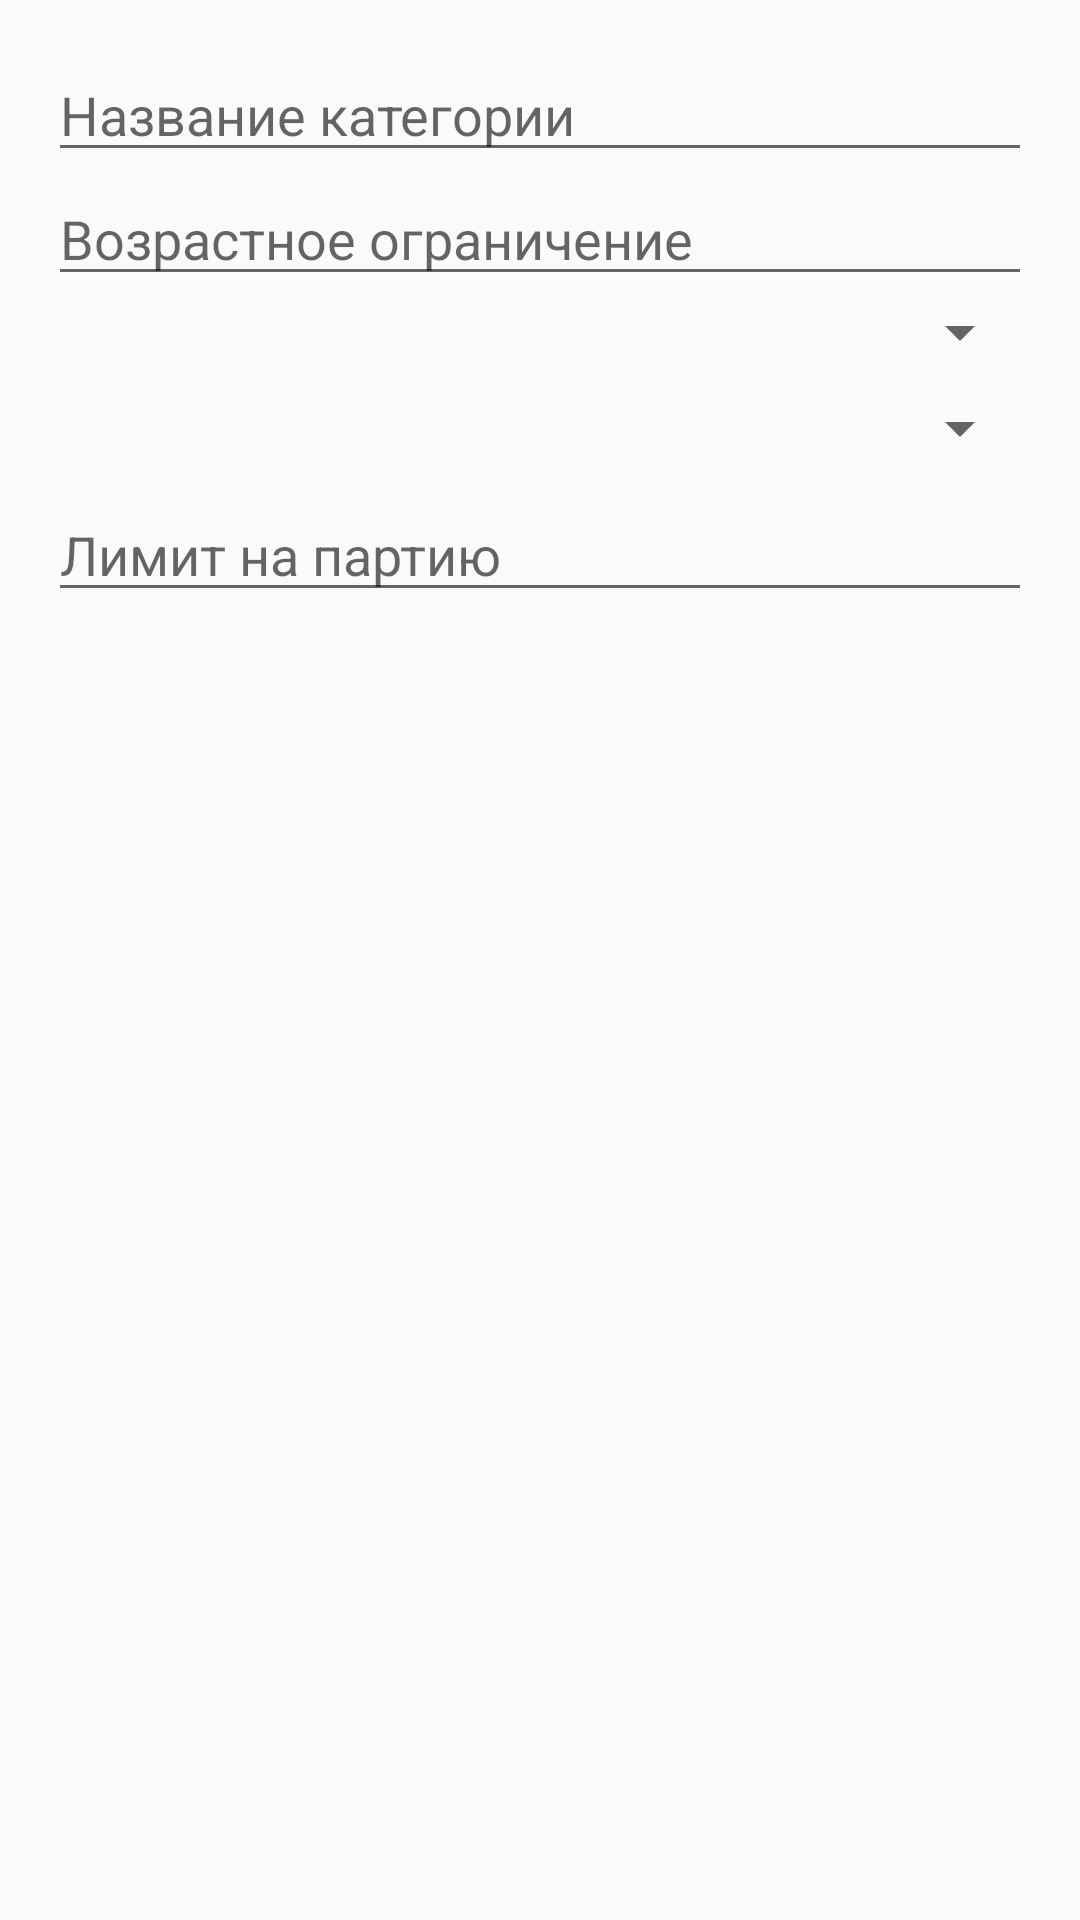

Produce the Android XML layout that renders to this screen, including the resource entries it uses.
<!-- AndroidManifest.xml: application theme Theme.AAI_referee -->
<!-- res/layout/dialog_add_category.xml -->
<?xml version="1.0" encoding="utf-8"?>
<LinearLayout xmlns:android="http://schemas.android.com/apk/res/android"
              android:layout_width="match_parent"
              android:layout_height="wrap_content"
              android:orientation="vertical"
              android:padding="16dp">

	<EditText
			android:id="@+id/etCategoryName"
			android:layout_width="match_parent"
			android:layout_height="wrap_content"
			android:hint="Название категории" />

	<EditText
			android:id="@+id/etCategoryAgeLimit"
			android:layout_width="match_parent"
			android:layout_height="wrap_content"
			android:hint="Возрастное ограничение" />

	<Spinner
		android:id="@+id/etTours"
		android:layout_width="match_parent"
		android:layout_height="wrap_content"
		android:padding="12dp"
		android:layout_marginBottom="8dp" />
	<Spinner
		android:id="@+id/etFigures"
		android:layout_width="match_parent"
		android:layout_height="wrap_content"
		android:padding="12dp"
		android:layout_marginBottom="8dp" />
	<EditText
			android:id="@+id/etLimit"
			android:layout_width="match_parent"
			android:layout_height="wrap_content"
			android:hint="Лимит на партию" />
</LinearLayout>
<!-- resources referenced by this layout -->
<resources>
  <style name="Theme.AAI_referee" parent="Base.Theme.AAI_referee" />
  <style name="Base.Theme.AAI_referee" parent="Theme.AppCompat.Light.NoActionBar">
          
          
  
  
      </style>
</resources>
